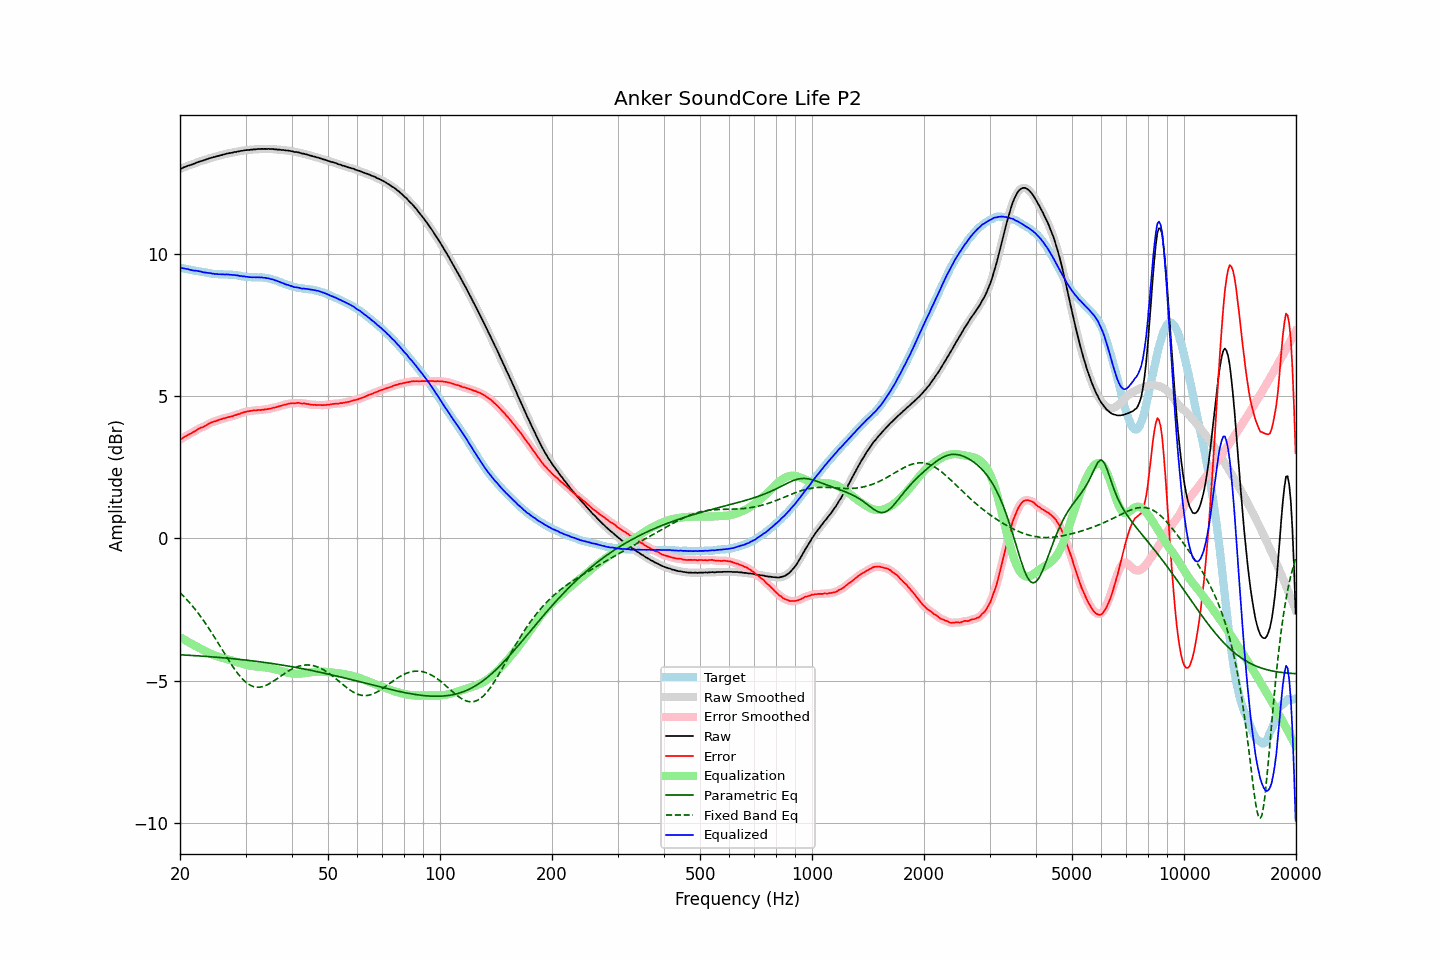

Values plotted in this chart, from the file beside it:
frequency, raw, error, smoothed, error_smoothed, equalization, parametric_eq, fixed_band_eq, equalized_raw, equalized_smoothed, target
20.00, 12.97, 3.47, 12.97, 3.46, -3.47, -4.09, -1.91, 9.50, 9.50, 9.50
20.20, 12.99, 3.50, 12.99, 3.50, -3.50, -4.09, -1.96, 9.49, 9.49, 9.49
20.40, 13.02, 3.54, 13.02, 3.54, -3.53, -4.09, -2.02, 9.48, 9.48, 9.48
20.61, 13.04, 3.57, 13.04, 3.57, -3.57, -4.10, -2.08, 9.47, 9.47, 9.47
20.81, 13.06, 3.60, 13.06, 3.60, -3.60, -4.10, -2.14, 9.46, 9.46, 9.46
21.02, 13.09, 3.64, 13.08, 3.63, -3.63, -4.10, -2.20, 9.46, 9.45, 9.45
21.23, 13.10, 3.66, 13.10, 3.66, -3.66, -4.11, -2.26, 9.43, 9.44, 9.44
21.44, 13.12, 3.69, 13.12, 3.69, -3.70, -4.11, -2.33, 9.42, 9.42, 9.43
21.66, 13.14, 3.72, 13.14, 3.72, -3.73, -4.11, -2.39, 9.41, 9.41, 9.42
21.87, 13.16, 3.75, 13.16, 3.76, -3.76, -4.12, -2.46, 9.40, 9.40, 9.40
22.09, 13.19, 3.80, 13.18, 3.79, -3.79, -4.12, -2.53, 9.40, 9.39, 9.39
22.31, 13.21, 3.83, 13.21, 3.83, -3.82, -4.12, -2.60, 9.39, 9.39, 9.38
22.54, 13.23, 3.86, 13.23, 3.86, -3.85, -4.13, -2.68, 9.38, 9.38, 9.37
22.76, 13.25, 3.89, 13.24, 3.88, -3.88, -4.13, -2.76, 9.37, 9.36, 9.36
22.99, 13.26, 3.90, 13.26, 3.91, -3.91, -4.14, -2.83, 9.35, 9.35, 9.36
23.22, 13.28, 3.93, 13.28, 3.93, -3.94, -4.14, -2.91, 9.34, 9.34, 9.35
23.45, 13.30, 3.96, 13.30, 3.96, -3.97, -4.14, -3.00, 9.33, 9.33, 9.34
23.69, 13.32, 3.99, 13.32, 3.99, -3.99, -4.15, -3.08, 9.32, 9.32, 9.32
23.92, 13.34, 4.03, 13.34, 4.03, -4.02, -4.15, -3.16, 9.32, 9.32, 9.31
24.16, 13.36, 4.06, 13.36, 4.05, -4.05, -4.16, -3.25, 9.31, 9.31, 9.30
24.40, 13.37, 4.08, 13.37, 4.08, -4.07, -4.16, -3.34, 9.30, 9.30, 9.29
24.65, 13.39, 4.10, 13.39, 4.10, -4.10, -4.17, -3.43, 9.29, 9.29, 9.29
24.89, 13.40, 4.11, 13.40, 4.11, -4.12, -4.17, -3.52, 9.28, 9.28, 9.29
25.14, 13.42, 4.13, 13.42, 4.13, -4.14, -4.17, -3.61, 9.28, 9.28, 9.28
25.39, 13.43, 4.15, 13.43, 4.15, -4.16, -4.18, -3.70, 9.27, 9.27, 9.27
25.65, 13.45, 4.18, 13.45, 4.17, -4.17, -4.18, -3.79, 9.27, 9.27, 9.27
25.91, 13.46, 4.19, 13.46, 4.19, -4.19, -4.19, -3.89, 9.27, 9.27, 9.27
26.16, 13.48, 4.21, 13.48, 4.21, -4.21, -4.19, -3.98, 9.27, 9.27, 9.27
26.43, 13.49, 4.22, 13.49, 4.22, -4.22, -4.20, -4.07, 9.26, 9.27, 9.27
26.69, 13.51, 4.24, 13.51, 4.24, -4.24, -4.20, -4.16, 9.27, 9.27, 9.26
26.96, 13.52, 4.26, 13.52, 4.26, -4.25, -4.21, -4.25, 9.26, 9.26, 9.26
27.23, 13.53, 4.27, 13.53, 4.27, -4.27, -4.21, -4.34, 9.26, 9.26, 9.26
27.50, 13.54, 4.28, 13.54, 4.28, -4.28, -4.22, -4.43, 9.25, 9.25, 9.26
27.77, 13.55, 4.29, 13.55, 4.30, -4.30, -4.23, -4.51, 9.25, 9.25, 9.25
28.05, 13.57, 4.33, 13.56, 4.32, -4.32, -4.23, -4.60, 9.25, 9.24, 9.24
28.33, 13.57, 4.33, 13.57, 4.33, -4.34, -4.24, -4.67, 9.23, 9.24, 9.24
28.62, 13.59, 4.36, 13.58, 4.35, -4.35, -4.24, -4.75, 9.23, 9.23, 9.23
28.90, 13.59, 4.36, 13.59, 4.37, -4.37, -4.25, -4.82, 9.21, 9.22, 9.22
29.19, 13.61, 4.40, 13.60, 4.39, -4.39, -4.26, -4.89, 9.21, 9.21, 9.21
29.48, 13.61, 4.41, 13.61, 4.41, -4.41, -4.26, -4.95, 9.20, 9.20, 9.20
29.78, 13.63, 4.43, 13.62, 4.43, -4.43, -4.27, -5.00, 9.20, 9.20, 9.19
30.08, 13.63, 4.45, 13.63, 4.45, -4.44, -4.27, -5.05, 9.19, 9.19, 9.18
30.38, 13.64, 4.46, 13.64, 4.46, -4.46, -4.28, -5.10, 9.18, 9.18, 9.18
30.68, 13.64, 4.46, 13.64, 4.47, -4.47, -4.29, -5.13, 9.17, 9.17, 9.17
30.99, 13.65, 4.48, 13.65, 4.48, -4.48, -4.29, -5.17, 9.17, 9.17, 9.17
31.30, 13.65, 4.48, 13.65, 4.48, -4.48, -4.30, -5.19, 9.16, 9.17, 9.17
31.61, 13.66, 4.49, 13.66, 4.49, -4.49, -4.31, -5.21, 9.17, 9.17, 9.16
31.93, 13.66, 4.49, 13.66, 4.50, -4.49, -4.31, -5.22, 9.16, 9.17, 9.17
32.24, 13.67, 4.50, 13.66, 4.50, -4.50, -4.32, -5.23, 9.17, 9.17, 9.16
32.57, 13.67, 4.51, 13.67, 4.50, -4.50, -4.33, -5.23, 9.16, 9.17, 9.16
32.89, 13.67, 4.50, 13.67, 4.51, -4.51, -4.34, -5.22, 9.16, 9.16, 9.17
33.22, 13.68, 4.52, 13.67, 4.51, -4.51, -4.34, -5.21, 9.16, 9.16, 9.16
33.55, 13.67, 4.51, 13.67, 4.52, -4.52, -4.35, -5.19, 9.15, 9.15, 9.16
33.89, 13.68, 4.54, 13.67, 4.53, -4.53, -4.36, -5.17, 9.15, 9.15, 9.14
34.23, 13.67, 4.53, 13.67, 4.54, -4.54, -4.37, -5.15, 9.13, 9.14, 9.14
34.57, 13.68, 4.55, 13.67, 4.55, -4.55, -4.37, -5.12, 9.13, 9.13, 9.13
34.92, 13.67, 4.55, 13.67, 4.55, -4.56, -4.38, -5.09, 9.11, 9.11, 9.12
35.27, 13.67, 4.57, 13.67, 4.57, -4.57, -4.39, -5.05, 9.10, 9.10, 9.10
35.62, 13.67, 4.58, 13.66, 4.58, -4.58, -4.40, -5.02, 9.09, 9.08, 9.08
35.97, 13.66, 4.59, 13.66, 4.59, -4.59, -4.41, -4.98, 9.06, 9.07, 9.07
... 635 more rows
